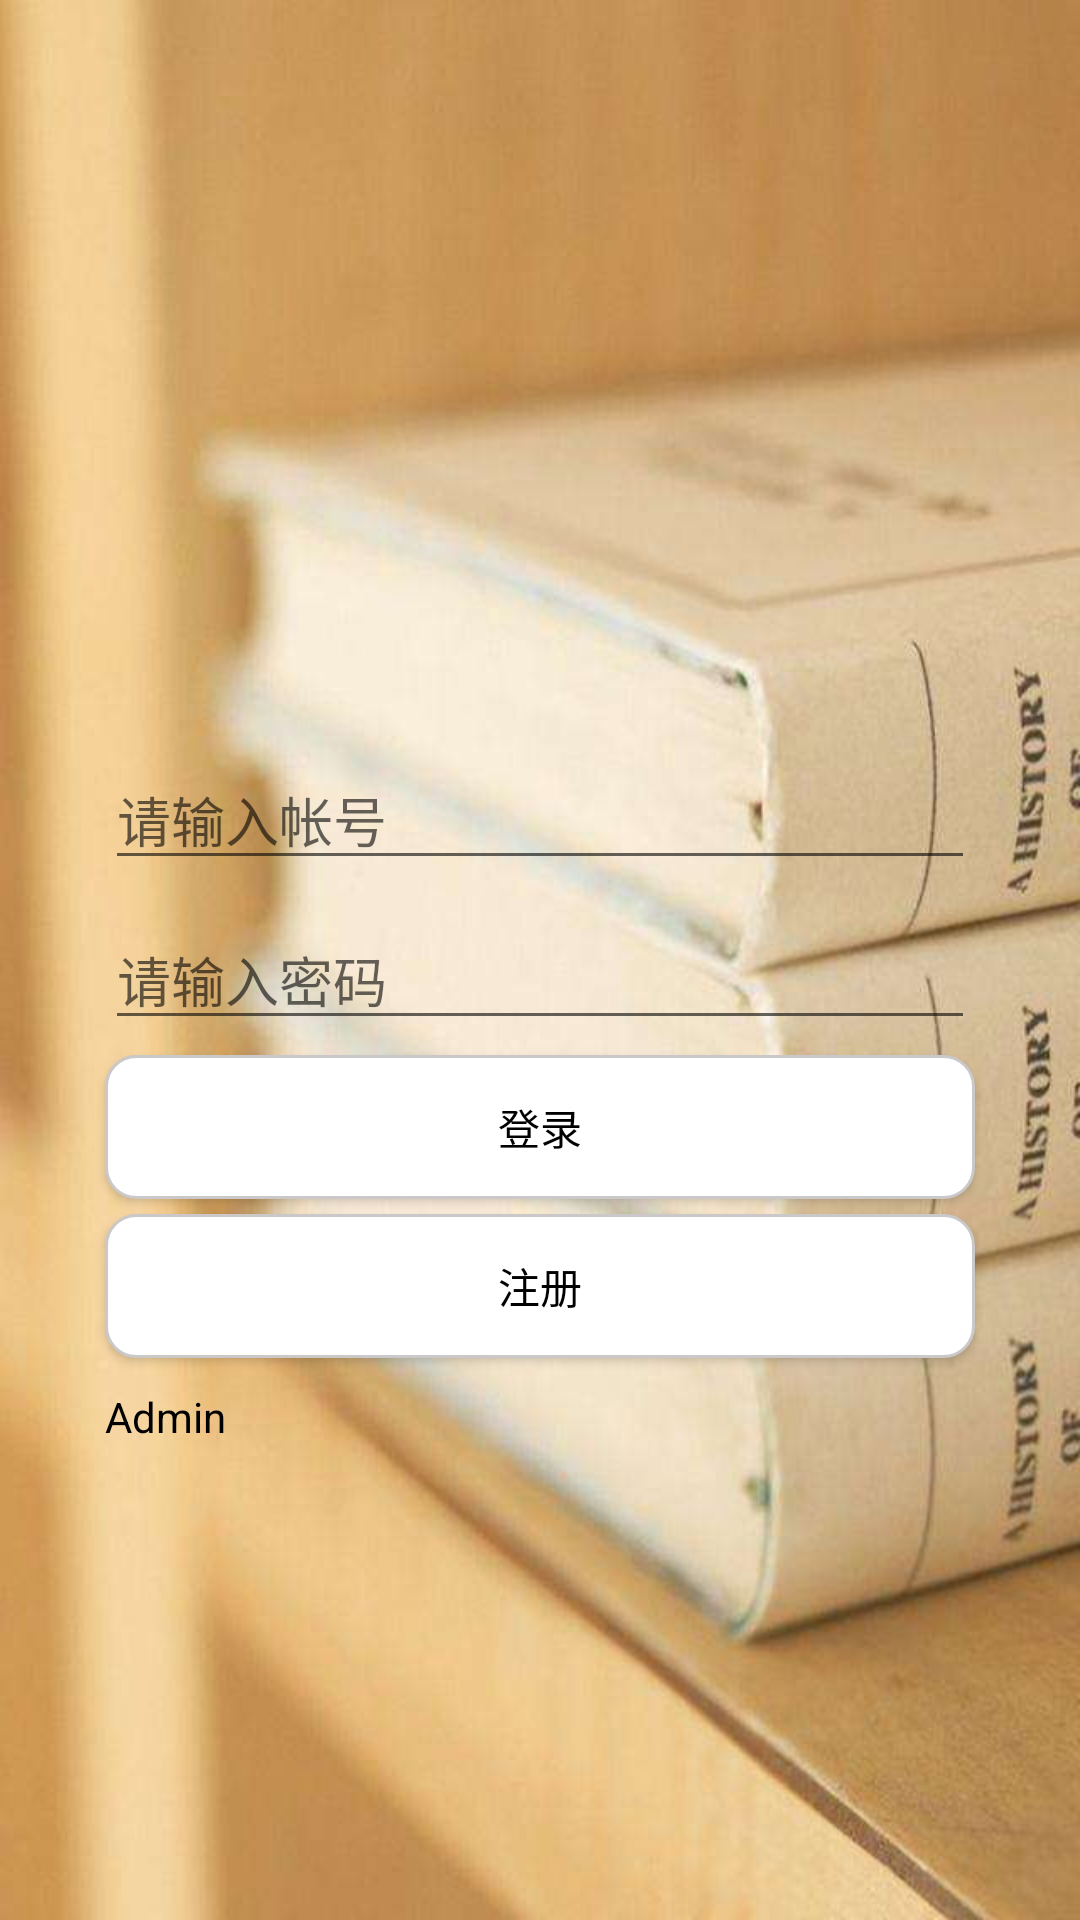

Here is an Android app screen rendered from its layout file. Give the layout XML and the strings, colors and styles it references.
<!-- AndroidManifest.xml: activity theme AppTheme.NoActionBar -->
<!-- res/layout/activity_login.xml -->
<?xml version="1.0" encoding="utf-8"?>
<LinearLayout xmlns:android="http://schemas.android.com/apk/res/android"
    xmlns:tools="http://schemas.android.com/tools"
    android:layout_width="match_parent"
    android:layout_height="match_parent"
    android:background="@drawable/login_bg"
    android:orientation="vertical"
    tools:context="com.lxf.login.activity.LoginActivity">

    <EditText
        android:id="@+id/edit_uId"
        android:layout_width="match_parent"
        android:layout_height="wrap_content"
        android:layout_marginLeft="35dp"
        android:layout_marginTop="250dp"
        android:layout_marginRight="35dp"
        android:hint="@string/uId_hint"
        android:inputType="phone" />

    <LinearLayout
        android:layout_width="match_parent"
        android:layout_height="wrap_content"
        android:orientation="horizontal">

        <EditText
            android:id="@+id/edit_uPass"
            android:layout_width="match_parent"
            android:layout_height="wrap_content"
            android:layout_marginLeft="35dp"
            android:layout_marginTop="10dp"
            android:layout_marginRight="35dp"
            android:hint="@string/password_hint"
            android:inputType="textPassword" />

        <ImageButton
            android:id="@+id/btn_openpwd"
            android:layout_width="11dp"
            android:layout_height="11dp"
            android:layout_gravity="center|right"
            android:background="@drawable/eye" />
    </LinearLayout>

    <Button
        android:id="@+id/btn_login"
        android:layout_width="match_parent"
        android:layout_height="wrap_content"
        android:layout_marginLeft="35dp"
        android:layout_marginTop="5dp"
        android:layout_marginRight="35dp"
        android:background="@drawable/layout_border"
        android:text="登录"
        android:textColor="@color/black"
        android:textSize="14sp" />

    <Button
        android:id="@+id/btn_register"
        android:layout_width="match_parent"
        android:layout_height="wrap_content"
        android:layout_marginLeft="35dp"
        android:layout_marginTop="5dp"
        android:layout_marginRight="35dp"
        android:background="@drawable/layout_border"
        android:text="注册"
        android:textColor="@color/black"
        android:textSize="14sp" />

    <TextView
        android:id="@+id/text_admin"
        android:layout_width="wrap_content"
        android:layout_height="25dp"
        android:layout_marginLeft="35dp"
        android:layout_marginTop="10dp"
        android:text="Admin"
        android:textColor="@color/black" />

</LinearLayout>
<!-- resources referenced by this layout -->
<resources>
  <color name="black">#000000</color>
  <!-- drawable layout_border (drawable) -->
  <?xml version="1.0" encoding="utf-8"?>
  <shape xmlns:android="http://schemas.android.com/apk/res/android">
      <solid android:color="@color/white" />
      <stroke
          android:width="1dp"
          android:color="@color/colorPrimary" />
      <corners
          android:bottomLeftRadius="10dp"
          android:bottomRightRadius="10dp"
          android:topLeftRadius="10dp"
          android:topRightRadius="10dp" />
  </shape>
  <!-- drawable login_bg: jpg bitmap (drawable, 28279 bytes) -->
  <string name="password_hint">请输入密码</string>
  <string name="uId_hint">请输入帐号</string>
  <style name="AppTheme.NoActionBar">
          <item name="windowActionBar">false</item>
          <item name="windowNoTitle">true</item>
      </style>
  <color name="white">#ffffff</color>
  <color name="colorPrimary">#CAC8C8</color>
</resources>
